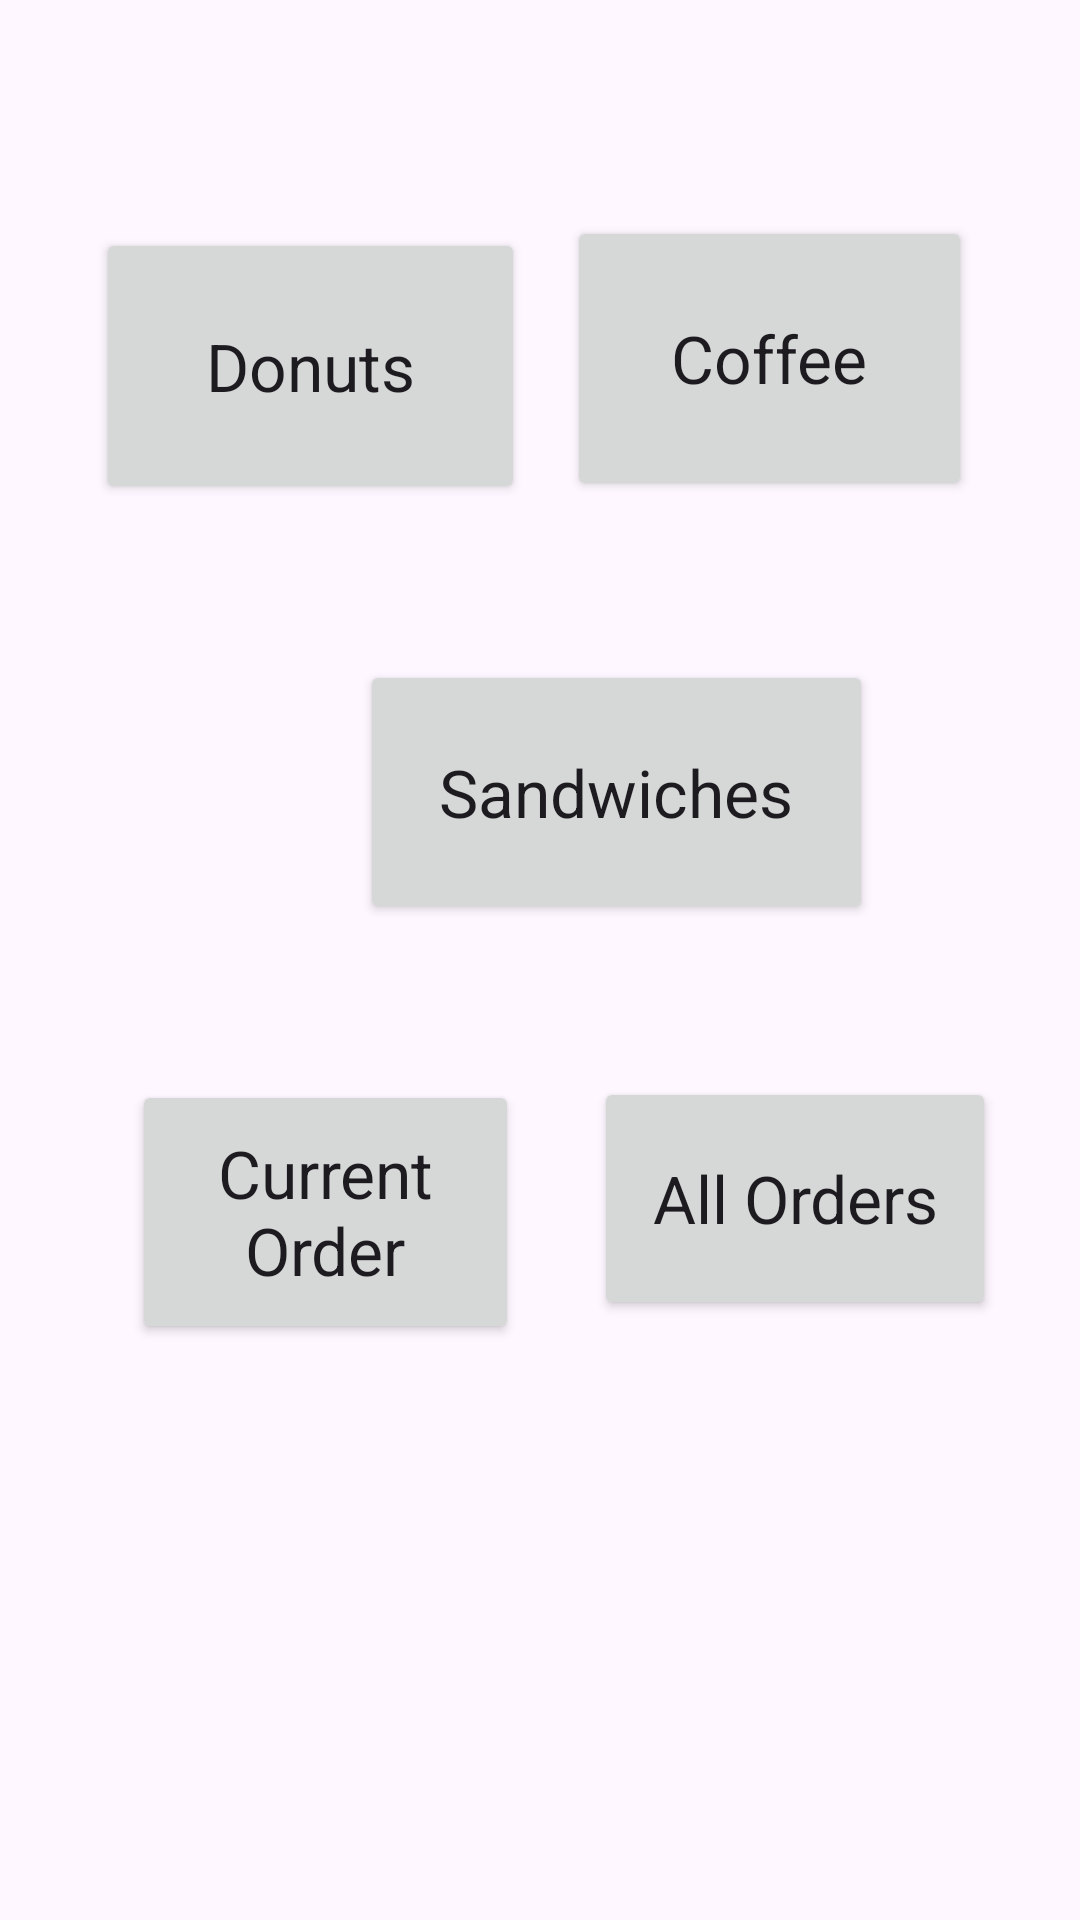

The Android layout XML behind this screen, and the referenced resources:
<!-- AndroidManifest.xml: application theme Theme.RutgersCafe -->
<!-- res/layout/activity_main.xml -->
<?xml version="1.0" encoding="utf-8"?>
<androidx.constraintlayout.widget.ConstraintLayout xmlns:android="http://schemas.android.com/apk/res/android"
    xmlns:app="http://schemas.android.com/apk/res-auto"
    xmlns:tools="http://schemas.android.com/tools"
    android:id="@+id/main"
    android:layout_width="match_parent"
    android:layout_height="match_parent"
    tools:context=".MainActivity">

    <Button
        android:id="@+id/donutsActivity"
        android:layout_width="143dp"
        android:layout_height="92dp"
        android:layout_marginStart="32dp"
        android:layout_marginTop="76dp"
        android:onClick="onDonutsClick"
        android:text="Donuts"
        android:textAppearance="@style/TextAppearance.AppCompat.Large"
        app:layout_constraintStart_toStartOf="parent"
        app:layout_constraintTop_toTopOf="parent" />

    <Button
        android:id="@+id/coffeeActivity"
        android:layout_width="135dp"
        android:layout_height="95dp"
        android:layout_marginTop="72dp"
        android:layout_marginEnd="36dp"
        android:onClick="onCoffeeClick"
        android:text="Coffee"
        android:textAppearance="@style/TextAppearance.AppCompat.Large"
        app:layout_constraintEnd_toEndOf="parent"
        app:layout_constraintTop_toTopOf="parent" />

    <Button
        android:id="@+id/sandwichActivity"
        android:layout_width="171dp"
        android:layout_height="88dp"
        android:layout_marginStart="120dp"
        android:layout_marginTop="220dp"
        android:onClick="onSandwichClick"
        android:text="Sandwiches"
        android:textAppearance="@style/TextAppearance.AppCompat.Large"
        app:layout_constraintStart_toStartOf="parent"
        app:layout_constraintTop_toTopOf="parent" />

    <Button
        android:id="@+id/currentOrderActivity"
        android:layout_width="129dp"
        android:layout_height="88dp"
        android:layout_marginStart="44dp"
        android:layout_marginTop="192dp"
        android:onClick="onCurrentOrderClick"
        android:text="Current Order"
        android:textAppearance="@style/TextAppearance.AppCompat.Large"
        app:layout_constraintStart_toStartOf="parent"
        app:layout_constraintTop_toBottomOf="@+id/donutsActivity" />

    <Button
        android:id="@+id/allOrdersActivity"
        android:layout_width="134dp"
        android:layout_height="81dp"
        android:layout_marginTop="192dp"
        android:layout_marginEnd="28dp"
        android:onClick="onAllOrdersClick"
        android:text="All Orders"
        android:textAppearance="@style/TextAppearance.AppCompat.Large"
        app:layout_constraintEnd_toEndOf="parent"
        app:layout_constraintTop_toBottomOf="@+id/coffeeActivity" />

</androidx.constraintlayout.widget.ConstraintLayout>
<!-- resources referenced by this layout -->
<resources>
  <style name="Theme.RutgersCafe" parent="Base.Theme.RutgersCafe" />
  <style name="Base.Theme.RutgersCafe" parent="Theme.Material3.DayNight.NoActionBar">
          
          
      </style>
</resources>
